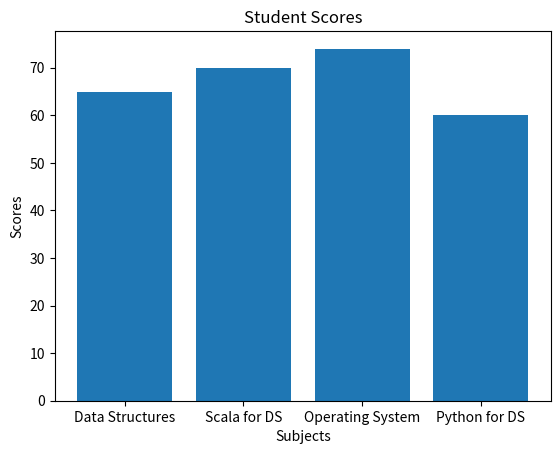

This figure's Python source:
import matplotlib.pyplot as plt

# Data
categories = ["Data Structures", "Scala for DS", "Operating System", "Python for DS"]
scores = [65, 70, 74, 60]

plt.bar(categories, scores)

plt.title("Student Scores")
plt.xlabel("Subjects")
plt.ylabel("Scores")

# Display the chart
plt.show()
